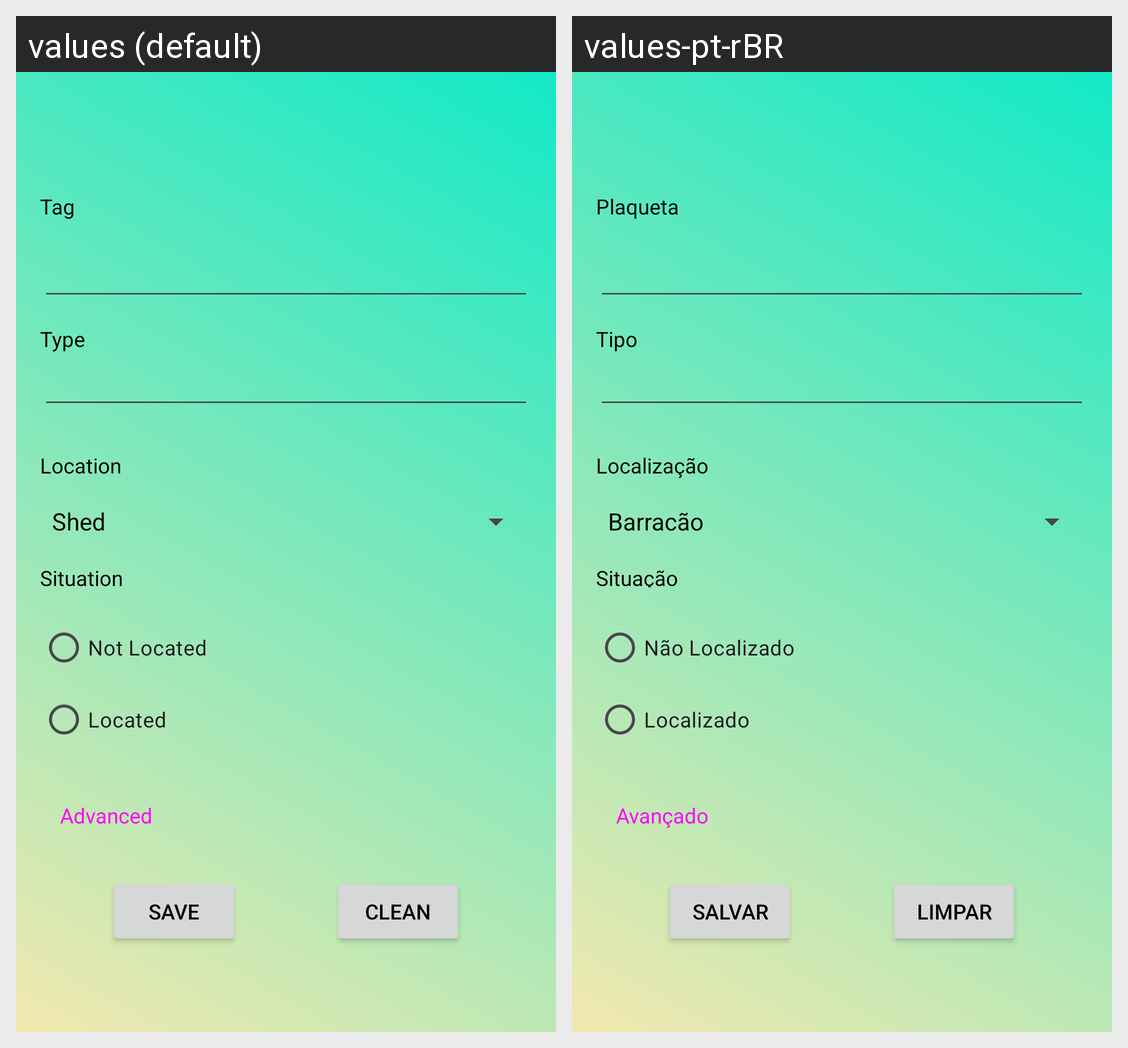

Here is an Android app screen in its default locale and in the app's own translations. Write out the translated-string differences for the strings that appear on this screen.
Android screen res/layout/activity_main.xml rendered under 2 locales, left to right: values (default), values-pt-rBR. Device: Nexus 5 (rendered at 1080×1920; each locale shown at half size, 540×960, under a caption strip naming it); theme Theme.PICKer.
Strings drawn on this screen, with the default value and each locale's value (text and hints the layout hard-codes, and strings that could not be matched under every locale, appear in the picture but are not listed):

plaqueta
  values: Tag
  values-pt-rBR: Plaqueta

tipo
  values: Type
  values-pt-rBR: Tipo

localizacao
  values: Location
  values-pt-rBR: Localização

limpar
  values: Clean
  values-pt-rBR: Limpar

save
  values: Save
  values-pt-rBR: Salvar

situacao
  values: Situation
  values-pt-rBR: Situação

naoLocalizado
  values: Not Located
  values-pt-rBR: Não Localizado

localizado
  values: Located
  values-pt-rBR: Localizado
